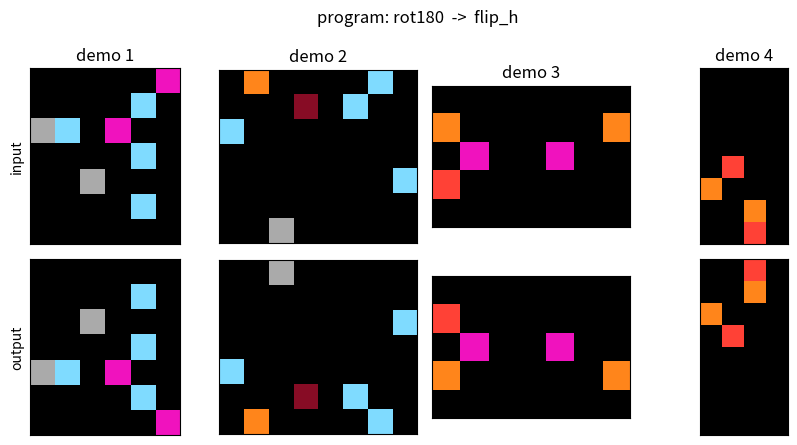

Here is the Python script that generated this plot:
"""
src/dsl.py  (Phase 1)
---------------------
A tiny DSL and a generator of synthetic (demonstrations, program) pairs.

The plan:
  1. PRIMITIVES: simple operations, each turns one grid into another grid.
  2. A "program" is just a short list of primitive names, e.g. ["flip_h", "rot90"].
  3. apply_program runs a program on a grid.
  4. make_example: pick a random program, make a few random input grids,
     run the program on each to get the outputs. That gives us one
     (demonstrations, program) training example -- the program is the "label".
  5. make_dataset: do that thousands of times and save to a JSON file.

This is the training data ARC-CLIP will learn from in later phases.
"""

import json
import random

import numpy as np
import matplotlib.pyplot as plt
from matplotlib.colors import ListedColormap

# ---------------------------------------------------------------------------
# 1. THE PRIMITIVES
# Each function takes a 2D numpy array (a grid) and returns a transformed grid.
# We keep them parameter-free so a program is just a simple list of names.
# ---------------------------------------------------------------------------
def identity(g):  return g
def flip_h(g):    return g[:, ::-1]      # mirror left<->right
def flip_v(g):    return g[::-1, :]      # mirror top<->bottom
def rot90(g):     return np.rot90(g, 1)  # rotate 90 degrees
def rot180(g):    return np.rot90(g, 2)
def rot270(g):    return np.rot90(g, 3)
def transpose(g): return g.T             # flip across the main diagonal

PRIMITIVES = {
    "identity":  identity,
    "flip_h":    flip_h,
    "flip_v":    flip_v,
    "rot90":     rot90,
    "rot180":    rot180,
    "rot270":    rot270,
    "transpose": transpose,
}

# ---------------------------------------------------------------------------
# 2 & 3. APPLY A PROGRAM (a list of primitive names) TO A GRID
# ---------------------------------------------------------------------------
def apply_program(program, grid):
    g = np.array(grid, dtype=np.int64)
    for name in program:
        g = PRIMITIVES[name](g)
    return g.tolist()   # convert back to plain lists so it can be saved as JSON


# ---------------------------------------------------------------------------
# 4a. MAKE A RANDOM INPUT GRID
# A sparse grid: mostly black (0) with a few randomly colored cells.
# ---------------------------------------------------------------------------
def random_grid(min_size=3, max_size=8):
    h = random.randint(min_size, max_size)
    w = random.randint(min_size, max_size)
    g = np.zeros((h, w), dtype=np.int64)
    n_cells = random.randint(2, max(3, (h * w) // 3))
    colors = random.sample(range(1, 10), k=random.randint(2, 4))
    for _ in range(n_cells):
        r = random.randint(0, h - 1)
        c = random.randint(0, w - 1)
        g[r, c] = random.choice(colors)
    return g.tolist()


# ---------------------------------------------------------------------------
# 4b. MAKE ONE TRAINING EXAMPLE
# A random program + k demonstration pairs created by that program.
# ---------------------------------------------------------------------------
def make_example(min_len=1, max_len=2):
    names = [n for n in PRIMITIVES if n != "identity"]
    program = [random.choice(names) for _ in range(random.randint(min_len, max_len))]
    k = random.randint(2, 5)                       # ARC tasks have 2..5 demos
    demos = []
    for _ in range(k):
        inp = random_grid()
        out = apply_program(program, inp)
        demos.append({"input": inp, "output": out})
    return {"program": program, "demos": demos}


# ---------------------------------------------------------------------------
# 5. MAKE A WHOLE DATASET AND SAVE IT
# ---------------------------------------------------------------------------
def make_dataset(n, path="synthetic_data.json", seed=0):
    random.seed(seed)
    np.random.seed(seed)
    data = [make_example() for _ in range(n)]
    with open(path, "w") as f:
        json.dump(data, f)
    print(f"Generated {n} examples -> {path}")
    return data


# ---------------------------------------------------------------------------
# A helper to LOOK at one generated example (same colors as real ARC).
# ---------------------------------------------------------------------------
ARC_COLORS = ["#000000", "#0074D9", "#FF4136", "#2ECC40", "#FFDC00",
              "#AAAAAA", "#F012BE", "#FF851B", "#7FDBFF", "#870C25"]
CMAP = ListedColormap(ARC_COLORS)

def plot_example(example, save_path=None):
    demos = example["demos"]
    fig, axes = plt.subplots(2, len(demos), figsize=(2.2 * len(demos), 4.5))
    if len(demos) == 1:
        axes = axes.reshape(2, 1)
    for col, d in enumerate(demos):
        for row, which in enumerate(["input", "output"]):
            g = np.array(d[which])
            ax = axes[row][col]
            ax.imshow(g, cmap=CMAP, vmin=0, vmax=9)
            ax.set_xticks([]); ax.set_yticks([])
            if col == 0: ax.set_ylabel(which)
            if row == 0: ax.set_title(f"demo {col + 1}")
    plt.suptitle("program: " + "  ->  ".join(example["program"]))
    plt.tight_layout()
    if save_path:
        plt.savefig(save_path, dpi=110, bbox_inches="tight")
        print("saved figure to", save_path)
    else:
        plt.show()


if __name__ == "__main__":
    data = make_dataset(2000)
    ex = data[0]
    print("First example's program:", ex["program"])
    print("It has", len(ex["demos"]), "demonstration pairs.")
    plot_example(ex, save_path="synthetic_example.png")
